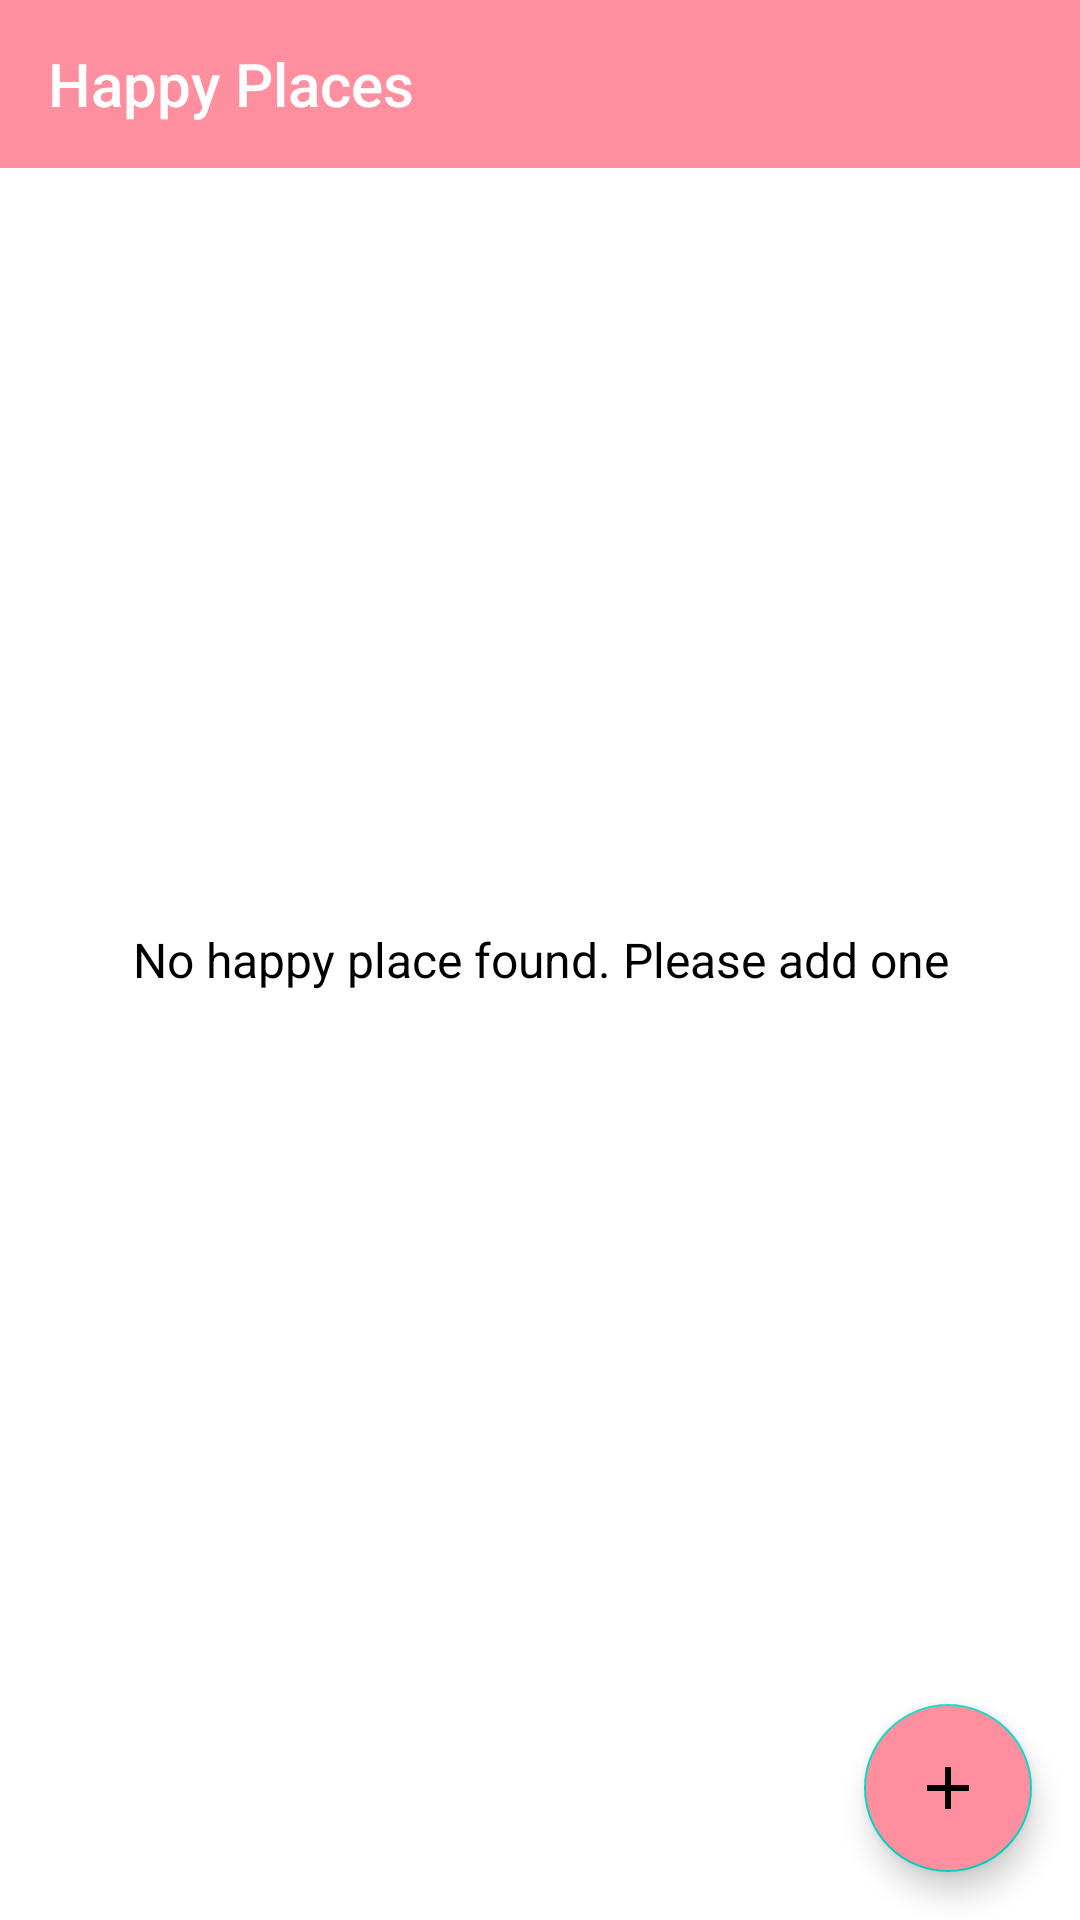

Produce the Android XML layout that renders to this screen, including the resource entries it uses.
<!-- AndroidManifest.xml: application theme Theme.MaterialComponents.Light.NoActionBar -->
<!-- res/layout/activity_main.xml -->
<?xml version="1.0" encoding="utf-8"?>
<androidx.constraintlayout.widget.ConstraintLayout xmlns:android="http://schemas.android.com/apk/res/android"
    xmlns:app="http://schemas.android.com/apk/res-auto"
    xmlns:tools="http://schemas.android.com/tools"
    android:layout_width="match_parent"
    android:layout_height="match_parent"
    tools:context=".activities.MainActivity">

    <androidx.appcompat.widget.Toolbar
        android:id="@+id/toolbar_add_place"
        app:title="Happy Places"
        android:background="@color/colorPrimary"
        android:layout_width="match_parent"
        android:layout_height="?attr/actionBarSize"
        android:theme="@style/CustomToolBarStyle"
        app:layout_constraintEnd_toEndOf="parent"
        app:layout_constraintStart_toStartOf="parent"
        app:layout_constraintTop_toTopOf="parent"/>

    <androidx.recyclerview.widget.RecyclerView
        android:id="@+id/rv_happy_places_list"
        android:layout_width="match_parent"
        android:layout_height="0dp"
        app:layout_constraintBottom_toBottomOf="parent"
        app:layout_constraintEnd_toEndOf="parent"
        app:layout_constraintStart_toStartOf="parent"
        app:layout_constraintTop_toBottomOf="@id/toolbar_add_place" />

    <TextView
        android:id="@+id/tv_no_records_available"
        android:layout_width="match_parent"
        android:layout_height="match_parent"
        android:gravity="center"
        android:text="@string/note_text_no_happy_places_found_yet"
        android:textSize="@dimen/no_records_available_text_size"
        android:textColor="@color/black"/>

    <com.google.android.material.floatingactionbutton.FloatingActionButton
        android:id="@+id/fabHappyPlace"
        android:layout_width="wrap_content"
        android:layout_height="wrap_content"
        app:layout_constraintBottom_toBottomOf="parent"
        app:layout_constraintEnd_toEndOf="parent"
        android:backgroundTint="@color/colorPrimary"
        android:layout_gravity="bottom|end"
        android:src="@drawable/ic_action_add_24dp"
        android:layout_margin="@dimen/fab_margin"/>

</androidx.constraintlayout.widget.ConstraintLayout>
<!-- resources referenced by this layout -->
<resources>
  <color name="black">#FF000000</color>
  <color name="colorPrimary">#FFFF8E9E</color>
  <dimen name="fab_margin">16dp</dimen>
  <dimen name="no_records_available_text_size">16sp</dimen>
  <!-- drawable ic_action_add_24dp (drawable-v24) -->
  <vector xmlns:android="http://schemas.android.com/apk/res/android"
      android:width="24dp"
      android:height="24dp"
      android:tint="#FFFFFF"
      android:viewportWidth="24.0"
      android:viewportHeight="24.0">
      <path
          android:fillColor="@color/white"
          android:pathData="M19,13h-6v6h-2v-6H5v-2h6V5h2v6h6v2z" />
  </vector>
  <string name="note_text_no_happy_places_found_yet">No happy place found. Please add one</string>
  <style name="CustomToolBarStyle" parent="@style/Theme.AppCompat.Light.NoActionBar">
          <item name="android:colorControlNormal">#FFFFFF</item>
          <item name="android:textColorPrimary">#FFFFFF</item>
      </style>
  <color name="white">#FFFFFFFF</color>
</resources>
